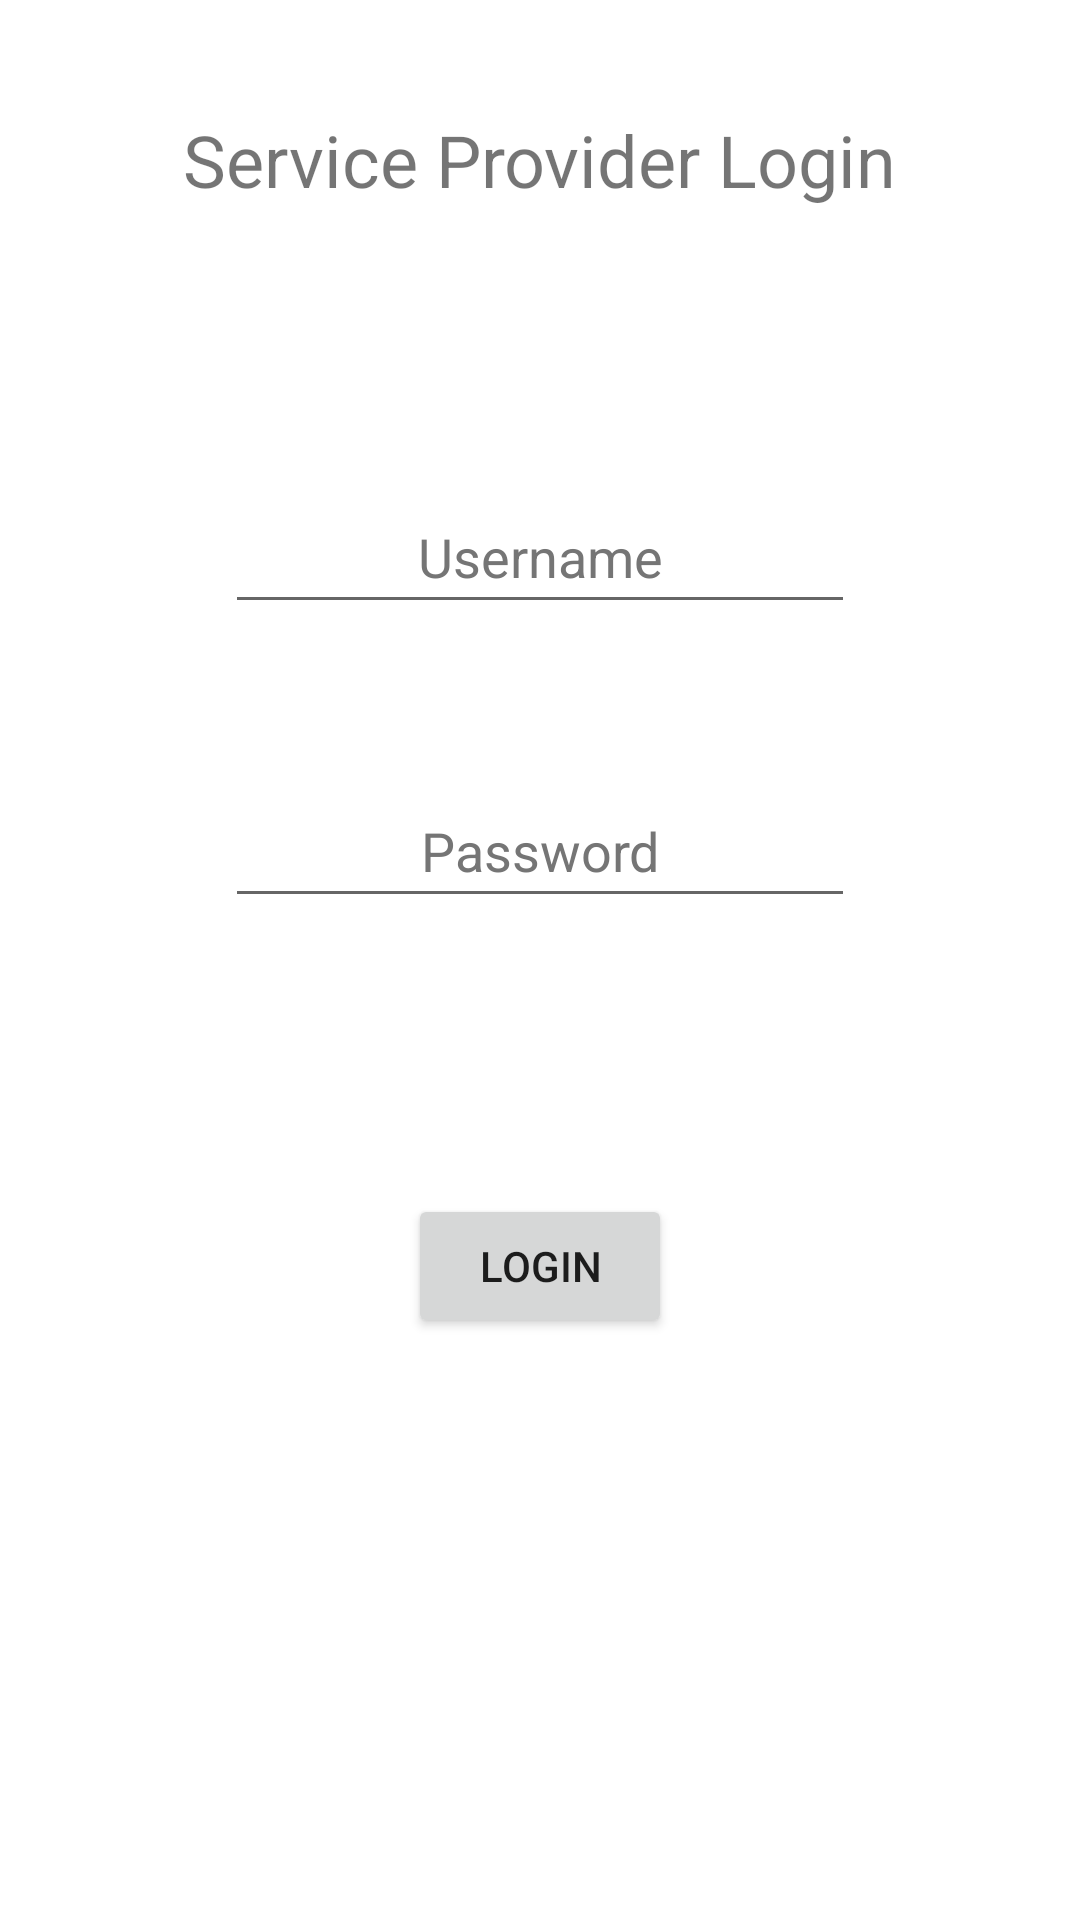

Here is an Android app screen rendered from its layout file. Give the layout XML and the strings, colors and styles it references.
<!-- AndroidManifest.xml: application theme Theme.BearIt4U -->
<!-- res/layout/activity_sp_login.xml -->
<?xml version="1.0" encoding="utf-8"?>
<androidx.constraintlayout.widget.ConstraintLayout xmlns:android="http://schemas.android.com/apk/res/android"
    xmlns:app="http://schemas.android.com/apk/res-auto"
    xmlns:tools="http://schemas.android.com/tools"
    android:layout_width="match_parent"
    android:layout_height="match_parent"
    tools:context=".SpLogin">

    <TextView
        android:id="@+id/txtLogin"
        android:layout_width="wrap_content"
        android:layout_height="wrap_content"
        android:layout_marginTop="37dp"
        android:text="@string/txtLogin"
        android:textSize="24sp"
        app:layout_constraintEnd_toEndOf="parent"
        app:layout_constraintStart_toStartOf="parent"
        app:layout_constraintTop_toTopOf="parent" />

    <EditText
        android:id="@+id/editTextUsername"
        android:layout_width="wrap_content"
        android:layout_height="wrap_content"
        android:layout_marginTop="160dp"
        android:autofillHints=""
        android:ems="10"
        android:gravity="center"
        android:hint="@string/spHint2"
        android:inputType="textPersonName"
        android:minHeight="48dp"
        android:textColorHint="#757575"
        app:layout_constraintEnd_toEndOf="parent"
        app:layout_constraintStart_toStartOf="parent"
        app:layout_constraintTop_toTopOf="parent" />

    <EditText
        android:id="@+id/editTextPassword"
        android:layout_width="wrap_content"
        android:layout_height="wrap_content"
        android:layout_marginTop="50dp"
        android:autofillHints=""
        android:ems="10"
        android:gravity="center"
        android:hint="@string/spHint3"
        android:inputType="textPassword"
        android:minHeight="48dp"
        android:textColorHint="#757575"
        app:layout_constraintStart_toStartOf="@+id/editTextUsername"
        app:layout_constraintTop_toBottomOf="@+id/editTextUsername" />

    <Button
        android:id="@+id/btnLogin"
        android:layout_width="wrap_content"
        android:layout_height="wrap_content"
        android:layout_marginTop="92dp"
        android:text="@string/btnLogin"
        app:layout_constraintEnd_toEndOf="parent"
        app:layout_constraintStart_toStartOf="parent"
        app:layout_constraintTop_toBottomOf="@+id/editTextPassword" />
</androidx.constraintlayout.widget.ConstraintLayout>
<!-- resources referenced by this layout -->
<resources>
  <string name="btnLogin">Login</string>
  <string name="spHint2">Username</string>
  <string name="spHint3">Password</string>
  <string name="txtLogin">Service Provider Login</string>
  <style name="Theme.BearIt4U" parent="Theme.MaterialComponents.DayNight.DarkActionBar">
          
          <item name="colorPrimary">@color/purple_500</item>
          <item name="colorPrimaryVariant">@color/purple_700</item>
          <item name="colorOnPrimary">@color/white</item>
          
          <item name="colorSecondary">@color/teal_200</item>
          <item name="colorSecondaryVariant">@color/teal_700</item>
          <item name="colorOnSecondary">@color/black</item>
          
          <item name="android:statusBarColor">?attr/colorPrimaryVariant</item>
          
      </style>
  <!-- not gathered from this repository: default colours our renderer supplied (Android Studio template values) -->
  <color name="purple_500">#FF6200EE</color>
  <color name="purple_700">#FF3700B3</color>
  <color name="teal_200">#FF03DAC5</color>
  <color name="teal_700">#FF018786</color>
  <color name="black">#FF000000</color>
  <color name="white">#FFFFFFFF</color>
</resources>
